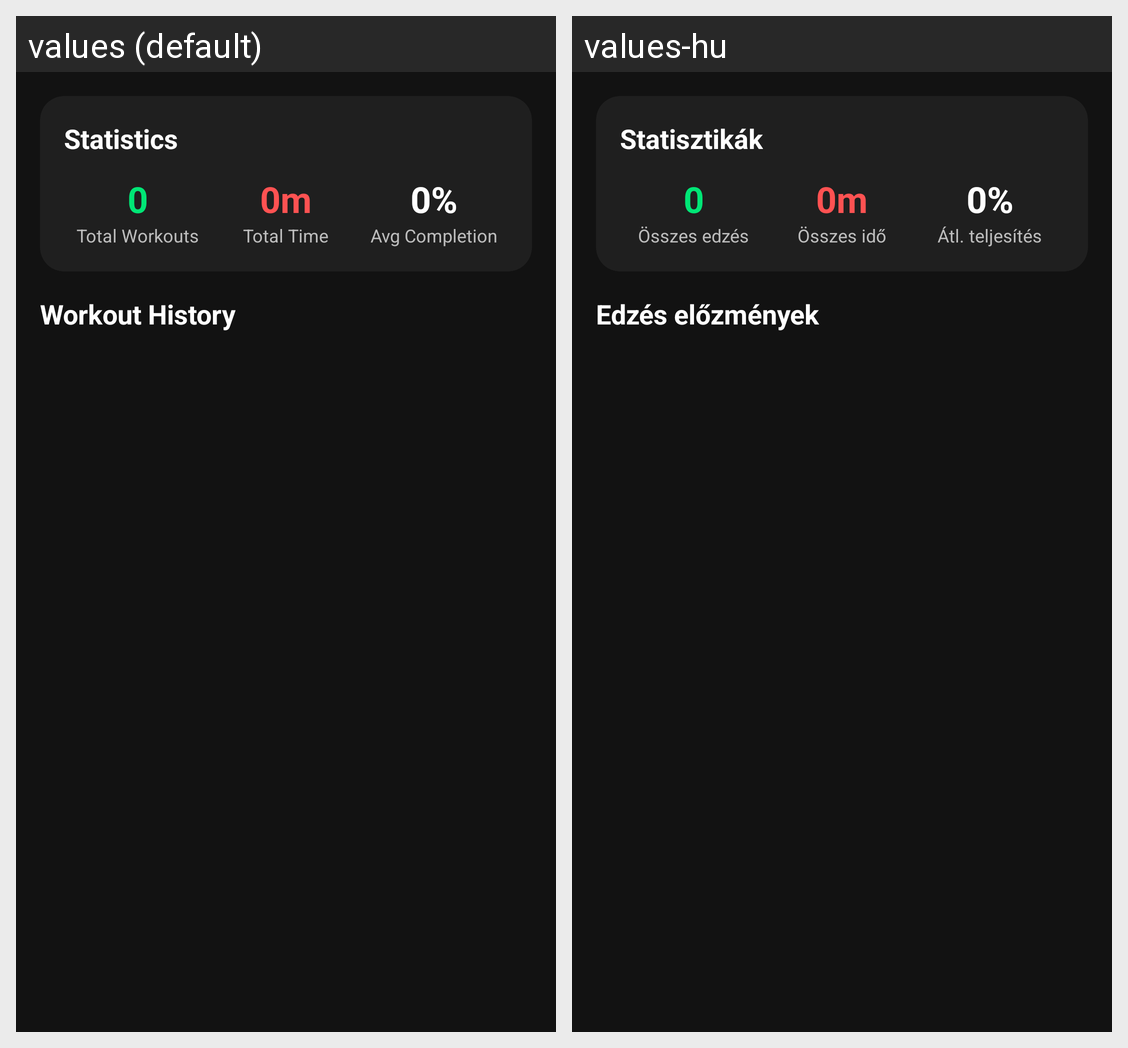

Here is an Android app screen in its default locale and in the app's own translations. Write out the translated-string differences for the strings that appear on this screen.
Android screen res/layout/activity_workout_history.xml rendered under 2 locales, left to right: values (default), values-hu. Device: Nexus 5 (rendered at 1080×1920; each locale shown at half size, 540×960, under a caption strip naming it); theme Theme.WorkoutTimer.
Strings drawn on this screen, with the default value and each locale's value (text and hints the layout hard-codes, and strings that could not be matched under every locale, appear in the picture but are not listed):

statistics
  values: Statistics
  values-hu: Statisztikák

total_workouts
  values: Total Workouts
  values-hu: Összes edzés

total_time
  values: Total Time
  values-hu: Összes idő

avg_completion
  values: Avg Completion
  values-hu: Átl. teljesítés

workout_history
  values: Workout History
  values-hu: Edzés előzmények
